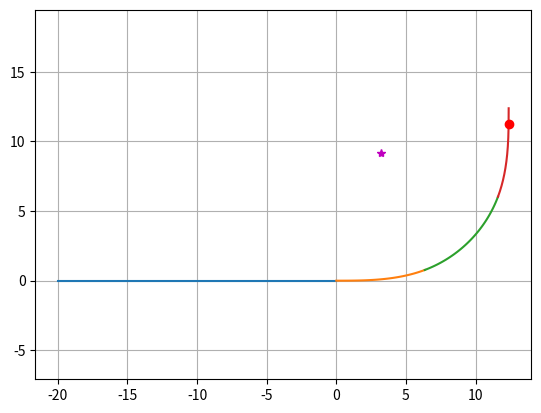

This chart was generated by the following Python code:
# Clothoid 
# - Euler Spiral
# - Fresnel
# - Cornu


import numpy as np
import matplotlib.pyplot as plt

from scipy.special import fresnel


# reference:
#  1. https://pwayblog.com/2016/07/03/the-clothoid/
#  1. https://en.wikipedia.org/wiki/Euler_spiral
#
# clothoid - continuous, linear curvature variation
#
# Clothoid gemoetry and math
#
# -> A_sq = rl = Ri*Li = c*t
#
#  ; A - flatness / homothetic parameter
#
#  ; (x=0.,y=0.) at (R=Inf,L=0.0)
#  ; (x=0.5*A/sqrt(pi), y=0.5*A/sqrt(pi)) at (R=0,L=Inf)
#
#
# The angle ai ; measured beteween the tangent in the current point i and initial direction (R=Inf)
#
# -> ai = Li_sq / (2*A_sq)
#       = Li_sq / (2*R*L)
#       = Li / (2*Ri)
#
def is_positive(v):
    return True if v>0 else False

def azi2u(azi):
    return np.array([np.cos(azi), np.sin(azi)]).T





class Base:
    def __init__(self,s,x,y,hdg,length):
        self.s = s
        self.x = x
        self.y = y
        self.hdg = hdg
        self.length = length

class Line(Base):
    def __init__(self,s,x,y,hdg,length):
        super().__init__(s,x,y,hdg,length)

    def xy_at_ls(self,l):
        return np.array([[self.x, self.y]]) + [azi2u(self.hdg)]*np.array(l).reshape((-1,1))

    def hdg_at_ls(self,l):
        return np.array([self.hdg]*len(l))

class Spiral(Base):
    def __init__(self,s,x,y,hdg,length, curvStart,curvEnd):
        super().__init__(s,x,y,hdg,length)

        self.curvStart = curvStart
        self.curvEnd = curvEnd

        # euler spiral
        assert is_positive(curvStart)==is_positive(curvEnd)

        abs_c1, abs_c2 = abs(curvStart), abs(curvEnd)
        if abs_c1 < abs_c2:
            self._forward = True
            self._spiral = spiral = EulerSpiral.from_ccl(abs_c1, abs_c2, length)
            self._lmin = spiral.l_at_c(abs_c1)
            self._lmax = spiral.l_at_c(abs_c2)
        else:
            self._forward = False
            self._spiral = spiral = EulerSpiral.from_ccl(abs_c2, abs_c1, length)
            self._lmin = spiral.l_at_c(abs_c2)
            self._lmax = spiral.l_at_c(abs_c1)

        self._sign = 1.0 if is_positive(curvStart) else -1.0
        #
        # self.length = abs(self._lmin-self._lmax)
        
    @classmethod
    def from_ccq(cls,s,x,y,hdg,c1,c2,theta):
        c11 = abs(c1)
        c22 = abs(c2)
        if c11>c22:
            c11,c22 = c22,c11
        q = abs(theta)
        spiral = EulerSpiral.from_ccq(c11,c22,q)
        #
        l1 = spiral.l_at_c(c11)
        l2 = spiral.l_at_c(c22)
        length = l2-l1
        return cls(s,x,y,hdg,length,curvStart,curvEnd)

    def xy_at_ls(self, l):
        spiral = self._spiral
        ps_ = spiral.xy_at_l(self._lmin+l)
        
        #print(ps_)
        p00 = spiral.xy_at_l(self._lmin)
        p11 = spiral.xy_at_l(self._lmax)
        
        
        #p0 = ps_[0] if self._forward else ps_[-1]
        p0 = p00 if self._forward else p11
        ps0 = ps_-p0
        q_offset = 0.0
        if self._forward:
            if self._sign < 0 :
                ps0[:,1] = -ps0[:,1]
        else:
            q_offset = np.pi
            if self._sign > 0 :
                ps0[:,1] = -ps0[:,1]

        q0 = spiral.theta_at_l([self._lmin,self._lmax])[0 if self._forward else 1]
        if not self._forward:
            q0 = -q0

        q0 = q0+q_offset
        if self._sign<0:
            q0 = -q0
        q = -q0+self.hdg
        # q = -q0

        R = np.array([
                    [np.cos(q), -np.sin(q)],
                    [np.sin(q), np.cos(q)]])

        return np.array([[self.x, self.y]]) + ps0@R.T

    def hdg_at_ls(self,l):
        spiral = self._spiral
        qs_ = spiral.theta_at_l(self._lmin+l)
        
        q00 = spiral.theta_at_l(self._lmin)
        q11 = spiral.theta_at_l(self._lmax)

        
        q0 = q00 #qs_[0]
        dq = qs_ - q0
        if self._sign<0:
            dq = -dq
        
        return dq+self.hdg

class Arc(Base):
    def __init__(self,s,x,y,hdg,length, curvature):
        super().__init__(s,x,y,hdg,length)

        self.curvature = curvature

        self._pos_center = np.array([x,y]) + azi2u(hdg+np.pi/2)/curvature
        
        print('arc center', self._pos_center)
        

    def xy_at_ls(self,l):
        '''
        dq = l/r = l*c
        q = l*c + q0
        '''
        qs = self.hdg_at_ls(l)
        return [self._pos_center] + azi2u(qs-np.pi/2)/self.curvature 

    def hdg_at_ls(self,l):
        # print(l)
        # print(self.curvature)
        # print(l*self.curvature)
        return np.array(l)*self.curvature + self.hdg

class EulerSpiral:
    def __init__(self, RL):
        self.RL = RL
        return

    def __repr__(self):
        return f'EulerSpiral(RL={self.RL:.3f})'

    @classmethod
    def from_rl(cls,r,l):
        return cls(r*l)

    ##@classmethod
    ##def from_rrq(cls, r1,r2,theta):
    ##    '''
    ##    solve

    ##    q1 = l1/r1/2.0
    ##       = RL/(r1**2)/2.0
    ##    q2 = l2/r2/2.0
    ##       = RL/(r2**2)/2.0

    ##    theta = q2-q1 = RL/2.0 * ( 1/(r2**2) - 1/(r1**2) )

    ##    => RL = 2.0 * theta / ( 1/(r2**2) - 1/(r1**2) )
    ##    '''

    ##    RL = 2.0 * theta / ( 1/(r2**2) - 1/(r1**2) )

    ##    return cls(RL)

    @classmethod
    def from_ccq(cls, c1,c2,theta):
        '''
        solve

        q1 = l1/r1/2.0
           = RL/(r1**2)/2.0
        q2 = l2/r2/2.0
           = RL/(r2**2)/2.0

        theta = q2-q1 = RL/2.0 * ( 1/(r2**2) - 1/(r1**2) )

        => RL = 2.0 * theta / ( 1/(r2**2) - 1/(r1**2) )
        '''

        RL = 2.0 * theta / ( c2**2 - c1**2 )

        return cls(RL)

    @classmethod
    def from_ccl(cls, c1,c2,length):
        '''
        solve

        RL = l1*r1
        l1 = RL / r1 = RL * c1
        l2 = RL / r2 = RL * c2

        length = l2-l1 = RL(c2-c1)
        RL = length/(c2-c1)

        '''

        RL = length/(c2-c1)

        return cls(RL)

    def theta_at_l(self, l):
        '''
        RL = R_s*L_s = contant
        -> 1/R_s = L_s/RL

        theta_s = L_s / (2*R_s)
                = (L_s**2)/(2*RL)

        '''
        return (np.array(l)**2)/self.RL/2.0

    def xy_at_l(self, l):
        '''
        scipy fresnel formula is different from normalized euler spiral
            C(t1) = intgral(0,t1)(cos(pi/2 * t**2))
            S(t1) = intgral(0,t1)(sin(pi/2 * t**2))

        we want, (normalized euler spiral)
            NC(s1) = intgral(0,s1)(cos(s**2))
            NS(s1) = intgral(0,s1)(sin(s**2))

        ...
            substitute pi/2*(t**2) -> s**2

            -> s = t * sqrt(pi/2)
            -> t = s / sqrt(pi/2)

            dt = ds / sqrt(pi/2)

            => NC(s1) = sqrt(pi/2) * C(t1)

        '''
        # scale down to normalized Euler spiral
        SCALE = np.sqrt(2.0*self.RL)
        s = l/SCALE

        # get fresnel integral of normalized ...
        SQRT_PI_2 = np.sqrt(np.pi/2.0)
        t = s/SQRT_PI_2
        ns_,nc_ = fresnel(t)
        ncs = nc_*SQRT_PI_2
        nss = ns_*SQRT_PI_2

        # scale back
        cs = ncs*SCALE
        ss = nss*SCALE

        # RL = self.RL
        # x = l - (l**5)/(40*(RL**2)) + (l**9)/(3456*(RL**4)) - (l**13)/(599040*(RL**6))  # + ...
        # y = (l**3)/(6*RL) - (l**7)/(336*(RL**3)) + (l**11)/(42240*(RL**5)) - (l**15)/(9676800*(RL**7)) # + ...

        if type(l) == np.ndarray:
            return np.c_[cs,ss]
        else:
            return np.array([cs,ss])

    def l_at_r(self, r):
        return self.RL/r

    def r_at_l(self, l):
        return self.RL/l

    def l_at_c(self, c):
        return self.RL*c

    def c_at_l(self, l):
        return l/self.RL

    def rotation_center_at_l(self, l):
        p = self.xy_at_l(l)
        r = self.r_at_l(l)

        qv = self.theta_at_l(l)+np.pi/2.
        v = np.array([np.cos(qv), np.sin(qv)])

        if type(l) == np.ndarray:
            return p + v.T*r[:,None]
        else:
            return p + v*r
        
def find_intersection_point(x_element, y_element, target_y):
    # Find the index where y is closest to the target_y
    idx = np.argmin(np.abs(y_element - target_y))
    return x_element[idx], y_element[idx]



def test1() :

    ls = np.arange(0.,10.0,0.01)
    # print(ls)

    spiral = EulerSpiral(1.0)
    xy = spiral.xy_at_l(ls)


    plt.figure()
    plt.plot(xy[:,0],xy[:,1])

    plt.grid()
    # plt.legend()
    plt.axis('equal')

    plt.show()


def test2() :

    r1,r2,dq = 1500., 9., np.radians(20.62)

    spiral = EulerSpiral.from_ccq(1/r1,1/r2,dq)

    l1 = spiral.l_at_r(r1)
    l2 = spiral.l_at_r(r2)
    ls = np.arange(l1,l2,0.01)

    xy = spiral.xy_at_l(ls)

    cs = spiral.rotation_center_at_l(np.linspace(l1,l2,10))

    plt.figure()
    plt.plot(xy[:,0],xy[:,1])
    plt.plot(cs[:,0],cs[:,1],'m*-')

    plt.grid()
    # plt.legend()
    plt.axis('equal')

    plt.show()


def translate_rotate(ps, translation, heading):
    ps1 = ps + [translation]
    R = np.array([
                 [np.cos(heading), -np.sin(heading)],
                 [np.sin(heading), np.cos(heading)]])
    # return (R@ps1.T).T
    return ps1@R.T


def ncap_road() :

    r1,r2,dq = 1500., 9., np.radians(20.62)

    spiral = EulerSpiral.from_ccq(1/r1,1/r2,dq)

    l1 = spiral.l_at_r(r1)
    l2 = spiral.l_at_r(r2)
    q1 = spiral.theta_at_l(l1)
    q2 = spiral.theta_at_l(l2)

    xy = spiral.xy_at_l(np.linspace(l1,l2,20))
    pc = spiral.rotation_center_at_l(np.array([l2]))
    print('radius', np.linalg.norm(xy[-1]-pc))

    heading0 = 0.0
    heading1 = q2-q1
    print('heading', np.degrees([heading0, heading1]))
    print(20.62*2 + 48.76)
    print('distance', l2-l1)

    xy_cl = translate_rotate(xy, -xy[0], -heading0)
    rc_cl = translate_rotate(pc, -xy[0], -heading0)


    plt.figure()
    plt.plot(xy_cl[:,0],xy_cl[:,1])
    plt.plot(rc_cl[:,0],rc_cl[:,1],'m*-')
    plt.plot([xy_cl[-1,0],rc_cl[0,0]],[xy_cl[-1,1],rc_cl[0,1]],'r-')

    plt.grid()
    # plt.legend()
    plt.axis('equal')

    plt.show()


def test3():

    #<geometry s="0.0000000000000000e+00" x="1.1999999999998883e+02" y="1.3700000000000000e+02" hdg="-1.5707963267998624e+00" length="5.1868687057179841e-01">
    #    <line/>
    #</geometry>
    #<geometry s="5.1868687057179841e-01" x="1.1999999999998883e+02" y="1.3648131312942820e+02" hdg="-1.5707963268059659e+00" length="8.9414893617021267e+00">
    #    <spiral curvStart="-0.0000000000000000e+00" curvEnd="-8.5106382978723402e-02"/>
    #<geometry s="9.4601762322739251e+00" x="1.1887762726395758e+02" y="1.2766840661121266e+02" hdg="-1.9512852358133257e+00" length="9.5153674781379021e+00">
    #    <arc curvature="-8.5106382978723402e-02"/>
    #</geometry>

    c1,c2 = 0, 8.5106382978723402e-02
    dq = 1.9512852358133257e+00 - 1.5707963268059659e+00
    dl = 6.439328083202938

    spiral1 = EulerSpiral.from_ccq(c1,c2,dq)
    spiral2 = EulerSpiral.from_ccl(c1,c2,dl)

    print(spiral1)
    print(spiral2)

    


def test_geometry():

    plt.figure()

    s = 0.0
    x,y = -20.0, 0.0
    hdg = 0.0
    
    curvature = 1/9.0

    # line
    length = 20.0
    geom = Line(s,x,y,hdg,length)

    ls = np.linspace(0.,geom.length)
    ps = geom.xy_at_ls(ls)
    plt.plot(ps[:,0],ps[:,1])
    
    
    # spiral
    s=s+geom.length
    #print(geom.length)
    x, y = geom.xy_at_ls([geom.length])[0]
    print("first spiral",[x,y]) ############
    hdg = geom.hdg_at_ls([geom.length])[0]
    length = 6.439328083202938
    curvStart,curvEnd = 1/1500. , curvature
    # curvStart,curvEnd = curvature, curvature/2
    # curvStart,curvEnd = -curvature, -1/1000.
    # curvStart,curvEnd = -curvature, -curvature/2
    geom = Spiral(s, x, y, hdg, length, curvStart,curvEnd)

    ls = np.linspace(0.,geom.length)
    ps = geom.xy_at_ls(ls)
    plt.plot(ps[:,0],ps[:,1])
    
           
    # arc
    s=s+geom.length
    x,y = geom.xy_at_ls(np.array([geom.length]))[0]
    print("first arc ",[x,y])############
    
    
    hdg = geom.hdg_at_ls(np.array([geom.length]))[0]
    length = 7.6592
    curvature = 1/9.0
    geom = Arc(s, x, y, hdg, length, curvature)


    ls = np.linspace(0.,geom.length)
    ps = geom.xy_at_ls(ls)
    plt.plot(ps[:,0],ps[:,1])
    plt.plot(geom._pos_center[0],geom._pos_center[1],'m*-')

    
    # spiral
    s=s+geom.length
    import math 
    # print(geom.length)
    x,y = geom.xy_at_ls([geom.length])[0]
    start_point = [x,y]#####
    print("second spiral",[x,y])
    #print(k)
    hdg = geom.hdg_at_ls([geom.length])[0]
    #angle = math.degrees(hdg)####
    length = 6.439328083202938
    curvStart,curvEnd = curvature, 1/1500.
   
    
    # curvStart,curvEnd = curvature, curvature/2
    # curvStart,curvEnd = -curvature, -1/1000.
    # curvStart,curvEnd = -curvature, -curvature/2
    geom = Spiral(s, x, y, hdg, length, curvStart,curvEnd)
    
    #geom = Spiral.from_ccq(0.0, x, y, hdg, curvStart, curvEnd, delta_theta)
    #import math
    # print(math.degrees(hdg))
    # s=s+geom.length
    # x,y = geom.xy_at_ls(np.array([geom.length]))[0]
    # hdg = geom.hdg_at_ls(np.array([geom.length]))[0]   #end hdg degree   
    # print(math.degrees(hdg))
    
    ########################################
    
    
    
    
    
    
    

    ls = np.linspace(0.,geom.length,100000)
    ps = geom.xy_at_ls(ls)
    plt.plot(ps[:,0],ps[:,1])
    
    x_element = ps[:,0]
    y_element = ps[:,1]
     # Find the intersection point
    intersection_point = find_intersection_point(x_element, y_element, target_y=11.25)
    print("Intersection Point:", intersection_point)
    
    # Determine the index where the intersection point is located
    idx_int = np.argmin(np.linalg.norm(ps - intersection_point, axis=1))

    # Calculate the length of the last spiral until the intersection point
    last_spiral_length = ls[idx_int] - ls[-1]

    print("Length of last spiral until intersection:", last_spiral_length)

    plt.plot(intersection_point[0], intersection_point[1], 'ro')

    plt.grid()
    plt.axis('equal')
    plt.show()

    # Calculate the length of the last spiral from the arc-spiral point to the intersection point
    #start_point = geom.xy_at_ls(np.array([geom.length]))[0]
    
    
    
    #print(y_element[99])
    #i=99999
    
    # while (i>=0):
    #     if (y_element[i] >= 11.2499 and y_element[i] <= 11.2501):
    #         print(i)
    #     # else:
    #     #     print("haha")
    #     i=i-1
    # print(y_element[176])
    # print(y_element[175])
    # print(y_element[174])
    # bb = 1739 
    # while (bb <= 1769):
    #     print(y_element[bb])
    #     bb = bb+1
    # last_element = x_element[0]
    # print(last_element)
    # print("교점 x: ",x_element[17545])
    # print("교점 y: ",y_element[17545])
   # x,y = geom.xy_at_ls(np.array([geom.length]))[0]
    #print("the end point: ",x_element[0],y_element[0])
   
       
   
    #print()
    
    # plt.plot(ps[:,0],y2)

    



    # plt.grid()
    # plt.axis('equal')

    # plt.show()



    return



if __name__ == '__main__':

    # test1()
#
    # test2()

    # ncap_road()

    # test3()

    test_geometry()




